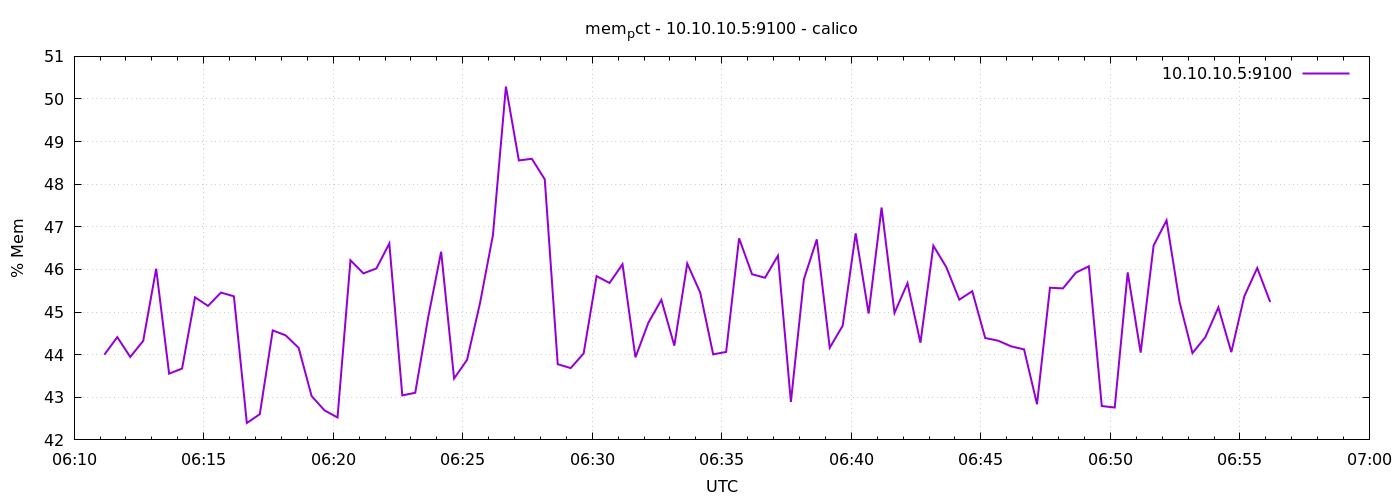

Values plotted in this chart, from the file beside it:
1776838270	43.9989226878937
1776838300	44.41
1776838330	43.95
1776838360	44.32
1776838390	46.02
1776838420	43.55
1776838450	43.67
1776838480	45.35
1776838510	45.14
1776838540	45.46
1776838570	45.37
1776838600	42.4
1776838630	42.6
1776838660	44.57
1776838690	44.45
1776838720	44.16
1776838750	43.03
1776838780	42.69
1776838810	42.53
1776838840	46.21
1776838870	45.91
1776838900	46.02
1776838930	46.61
1776838960	43.04
1776838990	43.11
1776839020	44.88
1776839050	46.42
1776839080	43.44
1776839110	43.88
1776839140	45.21
1776839170	46.81
1776839200	50.29
1776839230	48.56
1776839260	48.6
1776839290	48.11
1776839320	43.78
1776839350	43.69
1776839380	44.03
1776839410	45.84
1776839440	45.68
1776839470	46.12
1776839500	43.94
1776839530	44.75
1776839560	45.29
1776839590	44.21
1776839620	46.14
1776839650	45.46
1776839680	44.01
1776839710	44.06
1776839740	46.73
1776839770	45.89
1776839800	45.81
1776839830	46.32
1776839860	42.89
1776839890	45.77
1776839920	46.71
1776839950	44.16
1776839980	44.68
1776840010	46.85
1776840040	44.96
1776840070	47.45
... 30 more rows
